Photos from the image-classification dataset "classify-sci-figs" in the GitHub repository jstonge/classify-sci-figs. Its 3 classes are: Julia, Python, TikZ.

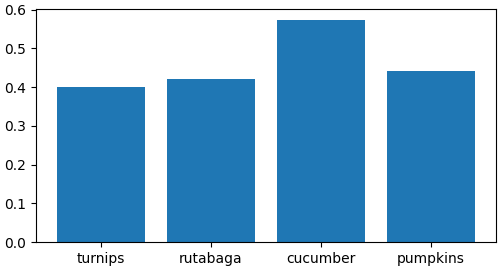
Label: Python

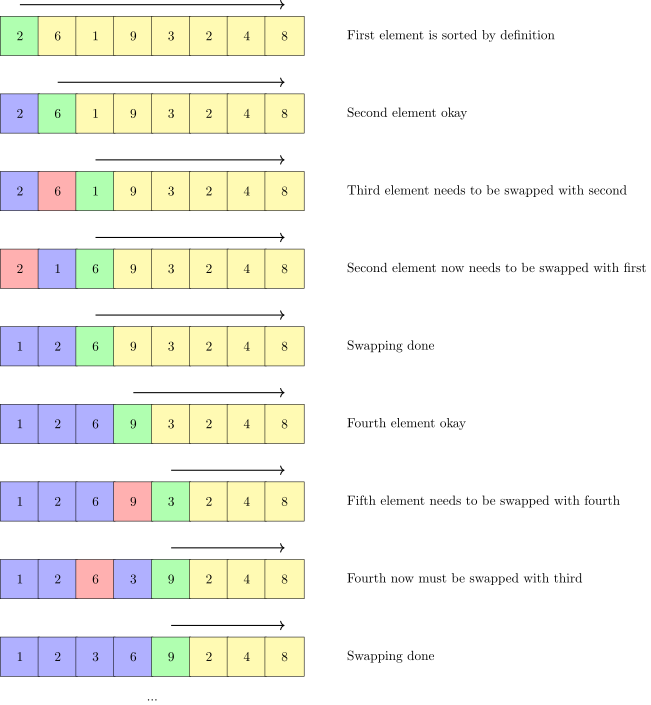
Label: TikZ

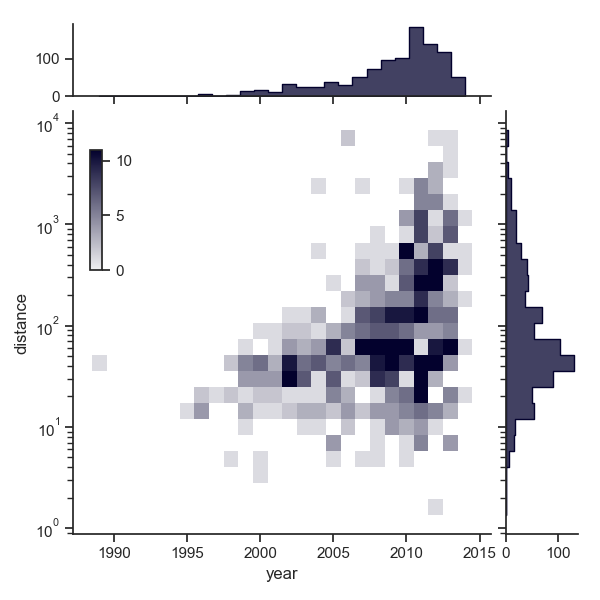
Label: Python

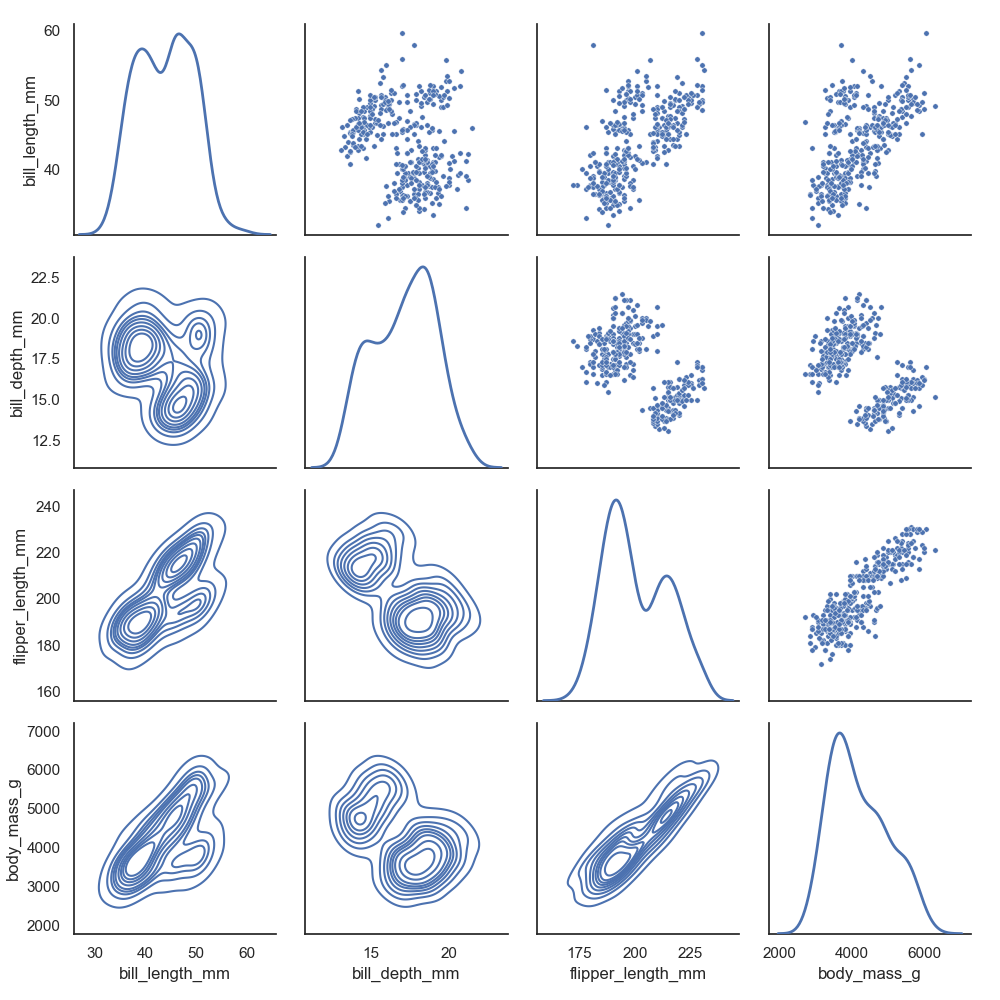
Label: Python

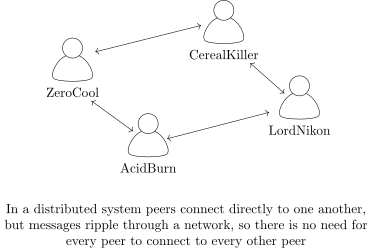
Label: TikZ

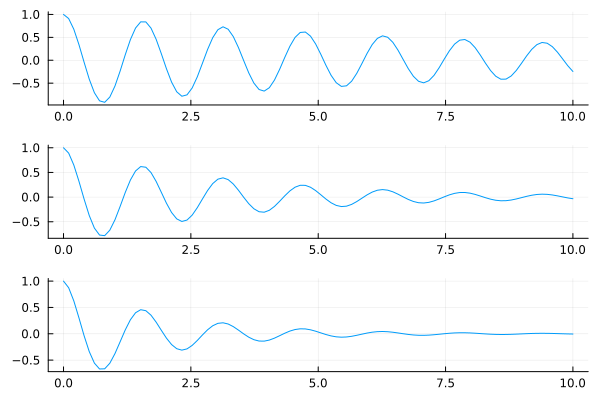
Label: Julia
